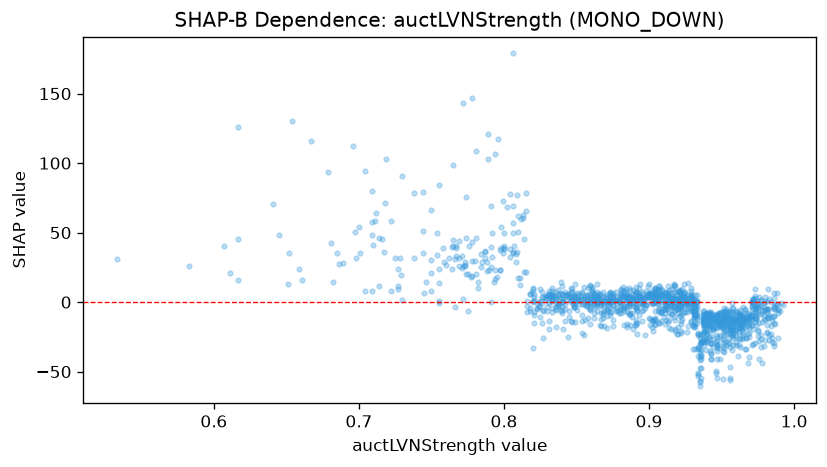

The file beside this chart, header and first rows:
feature_value, shap_value
0.917, -4.196
0.844, 2.079
0.96, -20.36
0.846, 0.7979
0.91, 3.447
0.951, -29.19
0.908, 9.63
0.975, -0.04711
0.914, 9.027
0.94, -10.34
0.932, -17.77
0.775, -6.065
0.991, -0.7096
0.895, 7.368
0.9, 6.04
0.965, -23.02
0.92, 7.048
0.929, 2.844
0.936, -29.01
0.886, 2.621
0.935, -60.58
0.885, 3.767
0.92, 2.713
0.855, 2.842
0.985, -13.55
0.896, -5.509
0.928, -4.377
0.845, -6.622
0.917, -2.532
0.917, 3.212
0.909, 5.924
0.947, -31.35
0.947, -54.29
0.866, -2.467
0.821, 1.882
0.842, -1.043
0.934, -23.87
0.96, -16.3
0.915, -3.548
0.774, 19.94
0.92, -18.15
0.977, -26.6
0.974, -16.75
0.969, -39.24
0.909, 2.223
0.963, -18.74
0.838, 5.01
0.819, 7.111
0.977, -23.46
0.956, -11.98
0.864, 7.584
0.983, -9.277
0.883, 7.967
0.843, 5.313
0.927, 0.4229
0.797, 37.63
0.873, 1.986
0.962, -9.413
0.818, 6.192
0.975, -24.07
... 1,383 more rows
